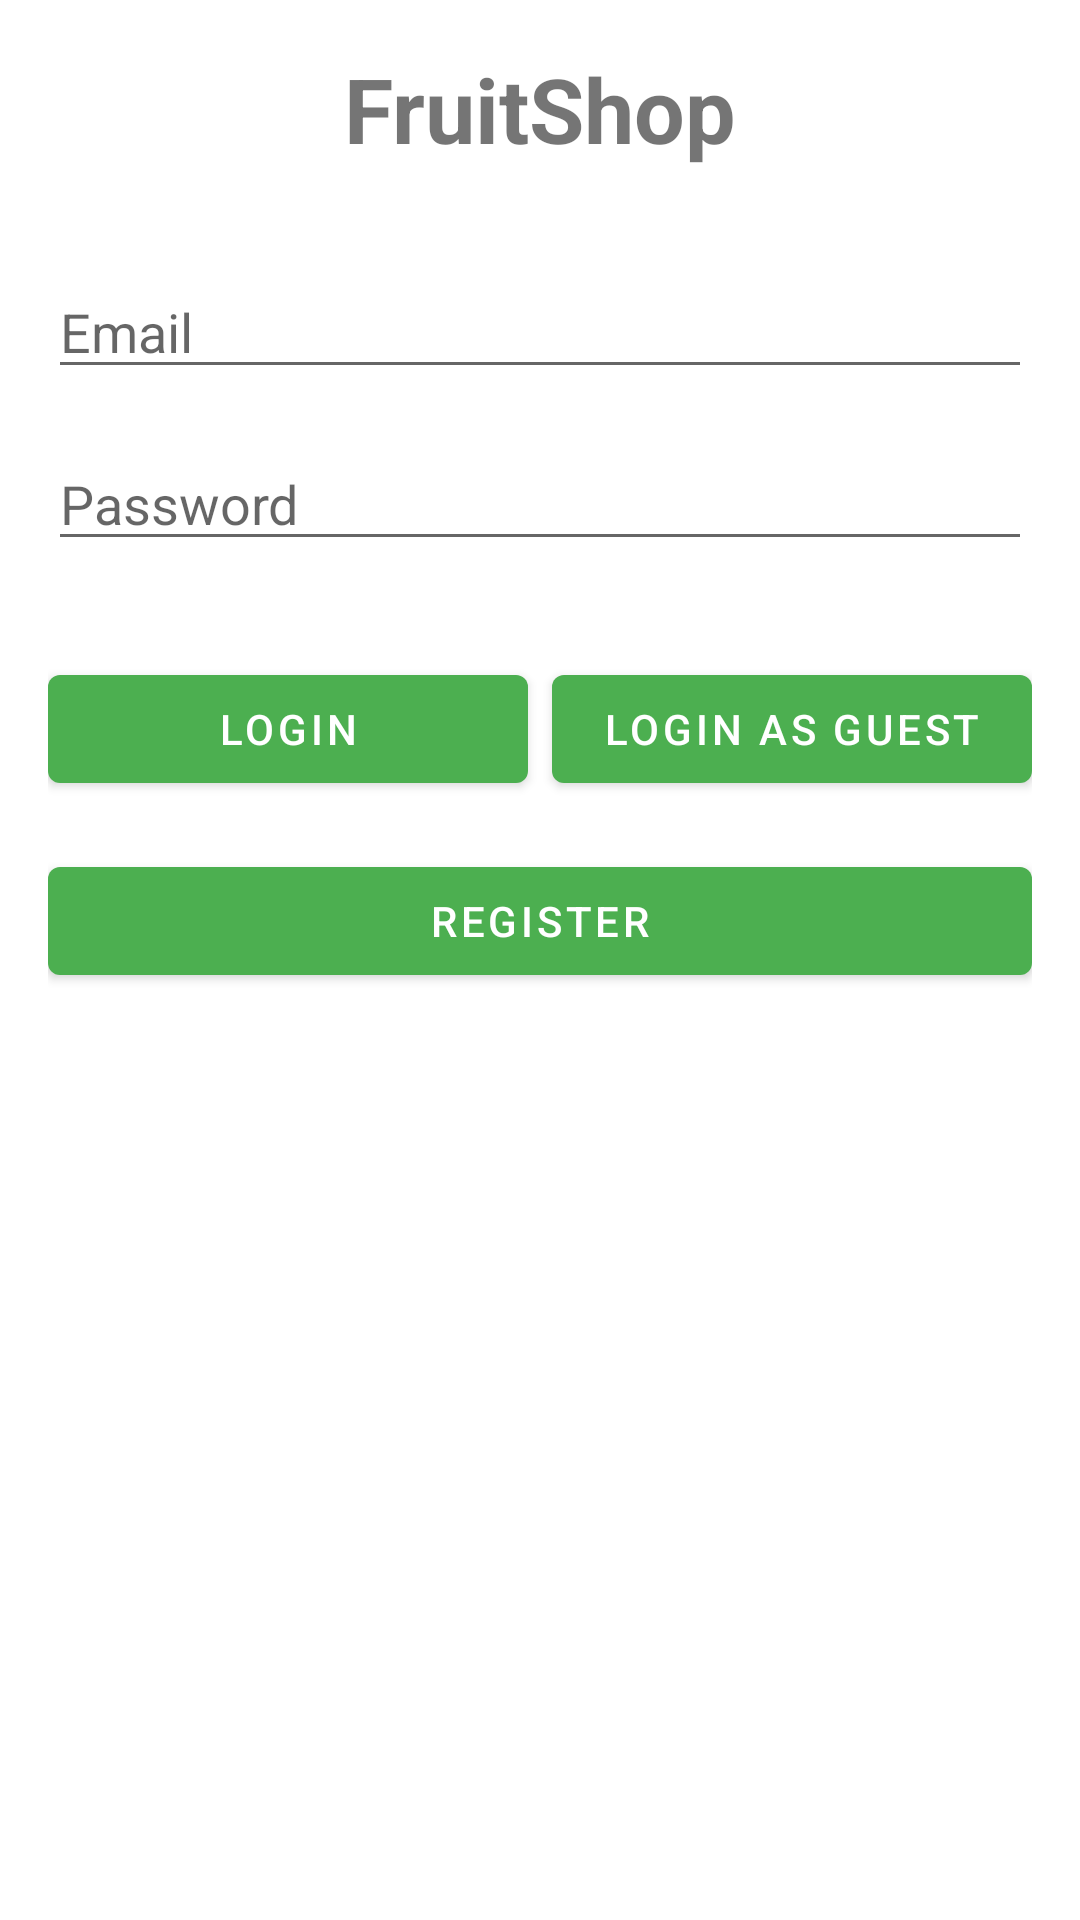

Here is an Android app screen rendered from its layout file. Give the layout XML and the strings, colors and styles it references.
<!-- AndroidManifest.xml: application theme Theme.FruitShop -->
<!-- res/layout/activity_main.xml -->
<?xml version="1.0" encoding="utf-8"?>
<androidx.constraintlayout.widget.ConstraintLayout xmlns:android="http://schemas.android.com/apk/res/android"
    xmlns:app="http://schemas.android.com/apk/res-auto"
    xmlns:tools="http://schemas.android.com/tools"
    android:id="@+id/main"
    android:layout_width="match_parent"
    android:layout_height="match_parent"
    android:padding="16dp"
    tools:context=".MainActivity">

    <TextView
        android:id="@+id/textView"
        android:layout_width="wrap_content"
        android:layout_height="wrap_content"
        android:text="@string/fruit_shop"
        android:textSize="30sp"
        android:textStyle="bold"
        app:layout_constraintEnd_toEndOf="parent"
        app:layout_constraintStart_toStartOf="parent"
        app:layout_constraintTop_toTopOf="parent" />

    <EditText
        android:id="@+id/emailEditText"
        android:layout_width="0dp"
        android:layout_height="wrap_content"
        android:layout_marginTop="32dp"
        android:hint="@string/email"
        android:inputType="textEmailAddress"
        app:layout_constraintEnd_toEndOf="parent"
        app:layout_constraintStart_toStartOf="parent"
        app:layout_constraintTop_toBottomOf="@+id/textView" />

    <EditText
        android:id="@+id/passwordEditText"
        android:layout_width="0dp"
        android:layout_height="wrap_content"
        android:layout_marginTop="16dp"
        android:hint="@string/password"
        android:inputType="textPassword"
        app:layout_constraintEnd_toEndOf="parent"
        app:layout_constraintStart_toStartOf="parent"
        app:layout_constraintTop_toBottomOf="@+id/emailEditText" />

    <Button
        android:id="@+id/loginButton"
        android:layout_width="0dp"
        android:layout_height="wrap_content"
        android:layout_marginTop="32dp"
        android:text="@string/login"
        app:layout_constraintEnd_toStartOf="@+id/guestLoginButton"
        app:layout_constraintStart_toStartOf="parent"
        app:layout_constraintTop_toBottomOf="@+id/passwordEditText" />

    <Button
        android:id="@+id/guestLoginButton"
        android:layout_width="0dp"
        android:layout_height="wrap_content"
        android:layout_marginStart="8dp"
        android:text="@string/login_as_guest"
        app:layout_constraintEnd_toEndOf="parent"
        app:layout_constraintStart_toEndOf="@+id/loginButton"
        app:layout_constraintTop_toTopOf="@+id/loginButton" />

    <Button
        android:id="@+id/registerButton"
        android:layout_width="0dp"
        android:layout_height="wrap_content"
        android:layout_marginTop="16dp"
        android:text="@string/register"
        app:layout_constraintEnd_toEndOf="parent"
        app:layout_constraintStart_toStartOf="parent"
        app:layout_constraintTop_toBottomOf="@+id/loginButton" />

</androidx.constraintlayout.widget.ConstraintLayout>
<!-- resources referenced by this layout -->
<resources>
  <string name="email">Email</string>
  <string name="fruit_shop">FruitShop</string>
  <string name="login">Login</string>
  <string name="login_as_guest">Login as Guest</string>
  <string name="password">Password</string>
  <string name="register">Register</string>
  <style name="Theme.FruitShop" parent="Theme.MaterialComponents.Light.DarkActionBar">
          
          <item name="colorPrimary">@color/light_primary</item>
          <item name="colorPrimaryVariant">@color/light_primary_variant</item>
          <item name="colorOnPrimary">@color/light_on_primary</item>
          
          <item name="colorSecondary">@color/light_secondary</item>
          <item name="colorSecondaryVariant">@color/light_secondary_variant</item>
          <item name="colorOnSecondary">@color/light_on_secondary</item>
          
          <item name="android:statusBarColor">?attr/colorPrimaryVariant</item>
          
          <item name="colorSurface">@color/light_surface</item>
          <item name="colorOnBackground">@color/light_on_background</item>
          <item name="colorOnSurface">@color/light_on_surface</item>
          <item name="colorError">@color/light_error</item>
          <item name="colorOnError">@color/light_on_error</item>
          
      </style>
  <color name="light_primary">#4CAF50</color>
  <color name="light_primary_variant">#2E7D32</color>
  <color name="light_on_primary">#FFFFFF</color>
  <color name="light_secondary">#FF9800</color>
  <color name="light_secondary_variant">#FF5722</color>
  <color name="light_on_secondary">#000000</color>
  <color name="light_surface">#FFFFFF</color>
  <color name="light_on_background">#000000</color>
  <color name="light_on_surface">#000000</color>
  <color name="light_error">#B00020</color>
  <color name="light_on_error">#FFFFFF</color>
</resources>
